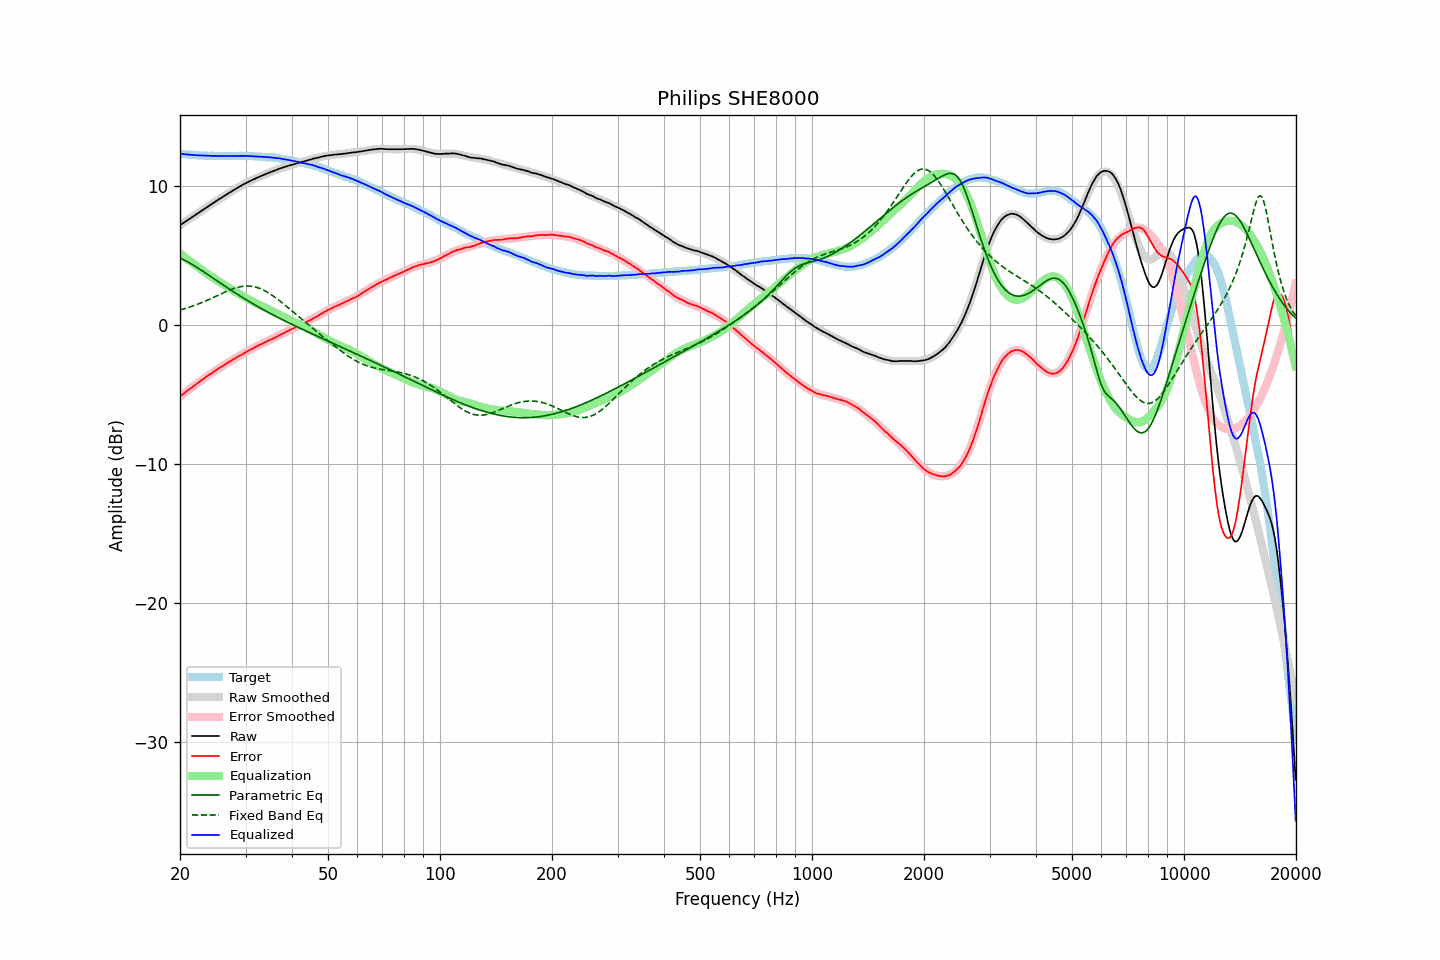

Data behind this chart, as committed beside it:
frequency, raw, error, smoothed, error_smoothed, equalization, parametric_eq, fixed_band_eq, equalized_raw, equalized_smoothed, target
20.00, 7.18, -5.14, 7.18, -5.15, 5.15, 4.82, 1.07, 12.33, 12.33, 12.32
20.20, 7.26, -5.05, 7.26, -5.06, 5.06, 4.77, 1.10, 12.32, 12.31, 12.31
20.40, 7.33, -4.97, 7.34, -4.97, 4.97, 4.71, 1.14, 12.30, 12.30, 12.30
20.61, 7.41, -4.88, 7.41, -4.88, 4.88, 4.65, 1.17, 12.29, 12.29, 12.29
20.81, 7.49, -4.78, 7.49, -4.79, 4.79, 4.59, 1.21, 12.28, 12.28, 12.27
21.02, 7.57, -4.69, 7.57, -4.70, 4.70, 4.53, 1.25, 12.27, 12.27, 12.26
21.23, 7.64, -4.61, 7.65, -4.61, 4.61, 4.46, 1.29, 12.25, 12.26, 12.25
21.44, 7.72, -4.54, 7.73, -4.52, 4.52, 4.40, 1.32, 12.25, 12.25, 12.26
21.66, 7.80, -4.44, 7.80, -4.44, 4.44, 4.33, 1.37, 12.24, 12.24, 12.24
21.87, 7.88, -4.36, 7.88, -4.35, 4.35, 4.26, 1.41, 12.24, 12.23, 12.24
22.09, 7.95, -4.27, 7.96, -4.27, 4.27, 4.18, 1.45, 12.22, 12.22, 12.22
22.31, 8.03, -4.18, 8.04, -4.18, 4.18, 4.11, 1.50, 12.22, 12.22, 12.21
22.54, 8.11, -4.09, 8.11, -4.10, 4.10, 4.04, 1.54, 12.21, 12.21, 12.20
22.76, 8.19, -4.01, 8.19, -4.01, 4.01, 3.96, 1.59, 12.21, 12.20, 12.20
22.99, 8.27, -3.92, 8.27, -3.93, 3.93, 3.89, 1.64, 12.20, 12.20, 12.19
23.22, 8.34, -3.84, 8.35, -3.85, 3.85, 3.81, 1.68, 12.19, 12.19, 12.18
23.45, 8.42, -3.77, 8.42, -3.76, 3.76, 3.73, 1.73, 12.19, 12.19, 12.19
23.69, 8.50, -3.68, 8.50, -3.68, 3.68, 3.65, 1.78, 12.18, 12.18, 12.18
23.92, 8.58, -3.59, 8.58, -3.60, 3.60, 3.58, 1.84, 12.18, 12.18, 12.17
24.16, 8.65, -3.53, 8.65, -3.52, 3.52, 3.50, 1.89, 12.18, 12.18, 12.18
24.40, 8.73, -3.45, 8.73, -3.44, 3.44, 3.42, 1.94, 12.18, 12.17, 12.18
24.65, 8.80, -3.37, 8.81, -3.37, 3.37, 3.34, 2.00, 12.17, 12.17, 12.17
24.89, 8.88, -3.29, 8.88, -3.29, 3.29, 3.26, 2.05, 12.17, 12.17, 12.17
25.14, 8.95, -3.21, 8.96, -3.21, 3.21, 3.18, 2.10, 12.17, 12.17, 12.16
25.39, 9.03, -3.13, 9.03, -3.14, 3.14, 3.10, 2.16, 12.17, 12.17, 12.16
25.65, 9.10, -3.06, 9.10, -3.06, 3.06, 3.03, 2.21, 12.17, 12.17, 12.16
25.91, 9.17, -2.99, 9.18, -2.99, 2.99, 2.95, 2.27, 12.16, 12.17, 12.16
26.16, 9.25, -2.92, 9.25, -2.91, 2.91, 2.87, 2.32, 12.17, 12.16, 12.17
26.43, 9.32, -2.84, 9.32, -2.84, 2.84, 2.79, 2.37, 12.16, 12.16, 12.16
26.69, 9.39, -2.77, 9.40, -2.77, 2.77, 2.71, 2.42, 12.16, 12.17, 12.16
26.96, 9.47, -2.69, 9.47, -2.70, 2.70, 2.64, 2.47, 12.17, 12.17, 12.16
27.23, 9.54, -2.62, 9.54, -2.63, 2.63, 2.56, 2.52, 12.17, 12.17, 12.16
27.50, 9.61, -2.55, 9.61, -2.56, 2.56, 2.49, 2.56, 12.17, 12.17, 12.16
27.77, 9.68, -2.49, 9.68, -2.49, 2.49, 2.41, 2.60, 12.17, 12.17, 12.17
28.05, 9.75, -2.41, 9.75, -2.42, 2.42, 2.34, 2.64, 12.17, 12.17, 12.16
28.33, 9.82, -2.35, 9.82, -2.35, 2.35, 2.26, 2.68, 12.17, 12.17, 12.17
28.62, 9.89, -2.28, 9.89, -2.28, 2.28, 2.19, 2.71, 12.17, 12.17, 12.17
28.90, 9.96, -2.22, 9.96, -2.22, 2.22, 2.11, 2.74, 12.18, 12.17, 12.18
29.19, 10.02, -2.16, 10.02, -2.15, 2.15, 2.04, 2.76, 12.17, 12.17, 12.18
29.48, 10.09, -2.08, 10.09, -2.08, 2.08, 1.97, 2.78, 12.18, 12.17, 12.17
29.78, 10.15, -2.02, 10.15, -2.02, 2.02, 1.90, 2.80, 12.17, 12.17, 12.17
30.08, 10.21, -1.96, 10.21, -1.96, 1.96, 1.83, 2.80, 12.17, 12.17, 12.17
30.38, 10.27, -1.88, 10.27, -1.89, 1.89, 1.76, 2.81, 12.16, 12.16, 12.15
30.68, 10.33, -1.82, 10.33, -1.83, 1.83, 1.69, 2.80, 12.16, 12.16, 12.15
30.99, 10.39, -1.76, 10.39, -1.77, 1.77, 1.62, 2.79, 12.16, 12.15, 12.15
31.30, 10.44, -1.71, 10.44, -1.71, 1.71, 1.55, 2.78, 12.15, 12.15, 12.15
31.61, 10.49, -1.65, 10.50, -1.64, 1.64, 1.49, 2.76, 12.14, 12.14, 12.14
31.93, 10.55, -1.57, 10.55, -1.58, 1.58, 1.42, 2.73, 12.13, 12.13, 12.12
32.24, 10.60, -1.53, 10.60, -1.52, 1.52, 1.35, 2.70, 12.13, 12.13, 12.13
32.57, 10.65, -1.46, 10.65, -1.47, 1.47, 1.29, 2.66, 12.12, 12.12, 12.11
32.89, 10.70, -1.41, 10.70, -1.41, 1.41, 1.22, 2.61, 12.11, 12.11, 12.11
33.22, 10.75, -1.35, 10.75, -1.35, 1.35, 1.16, 2.56, 12.11, 12.11, 12.10
33.55, 10.80, -1.30, 10.80, -1.30, 1.30, 1.09, 2.51, 12.10, 12.10, 12.10
33.89, 10.85, -1.24, 10.85, -1.24, 1.24, 1.03, 2.45, 12.10, 12.09, 12.09
34.23, 10.90, -1.17, 10.90, -1.19, 1.19, 0.97, 2.38, 12.09, 12.08, 12.07
34.57, 10.94, -1.13, 10.94, -1.13, 1.13, 0.90, 2.31, 12.07, 12.08, 12.07
34.92, 10.99, -1.06, 10.99, -1.08, 1.08, 0.84, 2.24, 12.07, 12.07, 12.05
35.27, 11.03, -1.04, 11.04, -1.02, 1.02, 0.78, 2.16, 12.05, 12.06, 12.07
35.62, 11.07, -0.97, 11.08, -0.96, 0.96, 0.72, 2.08, 12.04, 12.04, 12.04
35.97, 11.12, -0.92, 11.13, -0.91, 0.91, 0.66, 2.00, 12.03, 12.03, 12.04
... 635 more rows
